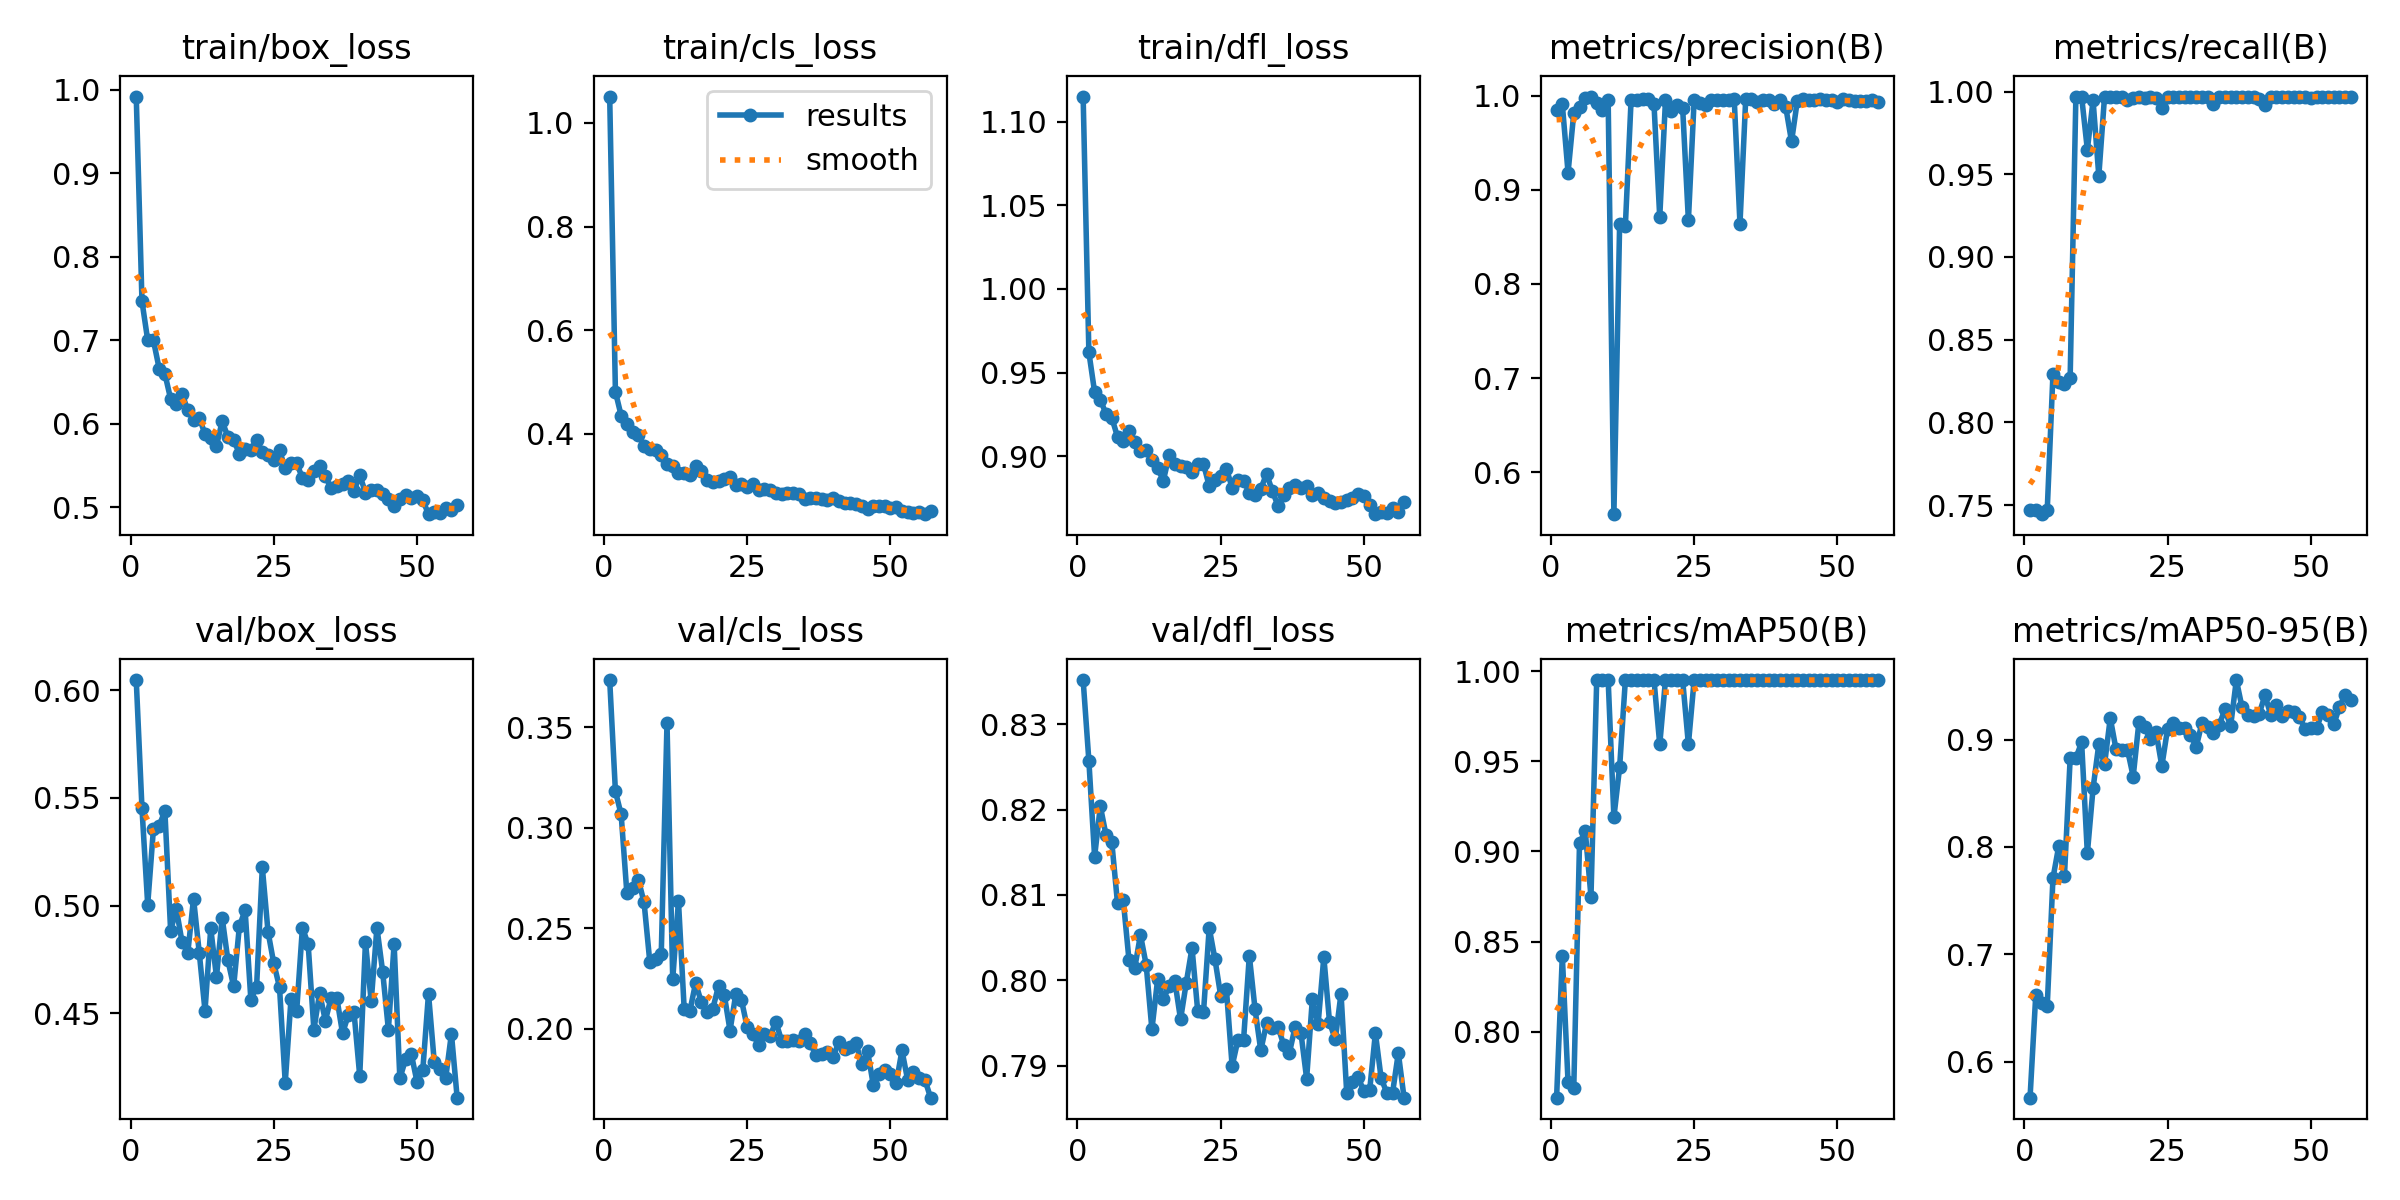

Values plotted in this chart, from the file beside it:
epoch, time, train/box_loss, train/cls_loss, train/dfl_loss, metrics/precision(B), metrics/recall(B), metrics/mAP50(B), metrics/mAP50-95(B), val/box_loss, val/cls_loss, val/dfl_loss, lr/pg0, lr/pg1, lr/pg2
1, 4.059, 0.9916, 1.051, 1.115, 0.9846, 0.7469, 0.7635, 0.5663, 0.6048, 0.3735, 0.8352, 0.0005466, 0.0005466, 0.0005466
2, 7.577, 0.7467, 0.4814, 0.9622, 0.9907, 0.747, 0.8421, 0.6622, 0.5452, 0.3182, 0.8257, 0.001102, 0.001102, 0.001102
3, 11.09, 0.7002, 0.4355, 0.9384, 0.9181, 0.7445, 0.772, 0.6547, 0.5005, 0.3067, 0.8145, 0.001656, 0.001656, 0.001656
4, 14.46, 0.6998, 0.419, 0.9338, 0.9816, 0.747, 0.7691, 0.6517, 0.5356, 0.2674, 0.8204, 0.001663, 0.001663, 0.001663
5, 17.84, 0.6662, 0.4036, 0.9253, 0.9884, 0.8293, 0.9044, 0.7708, 0.5372, 0.2702, 0.817, 0.00166, 0.00166, 0.00166
6, 21.31, 0.6599, 0.3987, 0.9231, 0.9976, 0.8244, 0.9114, 0.8005, 0.5438, 0.2742, 0.8162, 0.001657, 0.001657, 0.001657
7, 24.76, 0.6298, 0.3764, 0.9116, 0.999, 0.8235, 0.875, 0.7725, 0.4884, 0.2629, 0.809, 0.001652, 0.001652, 0.001652
8, 28.16, 0.6232, 0.3706, 0.909, 0.9922, 0.827, 0.995, 0.8824, 0.4984, 0.2333, 0.8094, 0.001647, 0.001647, 0.001647
9, 31.64, 0.6357, 0.369, 0.9151, 0.9849, 0.997, 0.995, 0.8827, 0.483, 0.2345, 0.8024, 0.001641, 0.001641, 0.001641
10, 35.15, 0.6163, 0.3588, 0.9083, 0.995, 0.997, 0.995, 0.8975, 0.4782, 0.2374, 0.8014, 0.001634, 0.001634, 0.001634
11, 38.6, 0.605, 0.343, 0.903, 0.5555, 0.9649, 0.919, 0.7939, 0.5033, 0.3521, 0.8053, 0.001627, 0.001627, 0.001627
12, 41.99, 0.6075, 0.3374, 0.9037, 0.8632, 0.9946, 0.9467, 0.8548, 0.478, 0.2247, 0.8018, 0.001618, 0.001618, 0.001618
13, 45.41, 0.5877, 0.3249, 0.8975, 0.8617, 0.949, 0.995, 0.8956, 0.4512, 0.2636, 0.7943, 0.001609, 0.001609, 0.001609
14, 48.8, 0.5826, 0.3251, 0.8927, 0.9954, 0.997, 0.995, 0.8768, 0.4895, 0.21, 0.8001, 0.001599, 0.001599, 0.001599
15, 52.21, 0.574, 0.3203, 0.8855, 0.9955, 0.997, 0.995, 0.92, 0.4669, 0.2091, 0.7978, 0.001588, 0.001588, 0.001588
16, 55.66, 0.6031, 0.3375, 0.9005, 0.9964, 0.997, 0.995, 0.891, 0.4943, 0.2228, 0.7993, 0.001577, 0.001577, 0.001577
17, 59.11, 0.5844, 0.3277, 0.8951, 0.9959, 0.997, 0.995, 0.8904, 0.4746, 0.2131, 0.7999, 0.001565, 0.001565, 0.001565
18, 62.51, 0.5809, 0.3114, 0.8943, 0.9906, 0.9949, 0.995, 0.8907, 0.4625, 0.2084, 0.7954, 0.001552, 0.001552, 0.001552
19, 65.98, 0.5642, 0.307, 0.8935, 0.8709, 0.996, 0.9593, 0.8656, 0.4905, 0.2101, 0.7997, 0.001539, 0.001539, 0.001539
20, 69.42, 0.5694, 0.309, 0.8908, 0.9949, 0.997, 0.995, 0.9163, 0.4979, 0.2214, 0.8038, 0.001524, 0.001524, 0.001524
21, 72.89, 0.5692, 0.3139, 0.8955, 0.9836, 0.9962, 0.995, 0.9114, 0.4564, 0.2168, 0.7964, 0.001509, 0.001509, 0.001509
22, 76.41, 0.5807, 0.3174, 0.8955, 0.9903, 0.997, 0.995, 0.9002, 0.4623, 0.1992, 0.7962, 0.001494, 0.001494, 0.001494
23, 80, 0.5664, 0.3012, 0.8821, 0.9866, 0.9962, 0.995, 0.9066, 0.5178, 0.2172, 0.8062, 0.001478, 0.001478, 0.001478
24, 83.49, 0.5622, 0.3027, 0.8859, 0.8675, 0.9898, 0.9593, 0.8753, 0.4878, 0.2142, 0.8025, 0.001461, 0.001461, 0.001461
25, 87.14, 0.5562, 0.2972, 0.888, 0.9949, 0.997, 0.995, 0.91, 0.4732, 0.2008, 0.7982, 0.001443, 0.001443, 0.001443
26, 90.56, 0.5682, 0.3029, 0.8925, 0.9918, 0.997, 0.995, 0.9156, 0.4622, 0.1973, 0.799, 0.001425, 0.001425, 0.001425
27, 94, 0.5468, 0.2921, 0.8812, 0.9903, 0.997, 0.995, 0.9112, 0.4178, 0.192, 0.7899, 0.001407, 0.001407, 0.001407
28, 97.43, 0.5528, 0.294, 0.8858, 0.9955, 0.997, 0.995, 0.9112, 0.4564, 0.1973, 0.793, 0.001388, 0.001388, 0.001388
29, 100.8, 0.5528, 0.2927, 0.8854, 0.9958, 0.997, 0.995, 0.9044, 0.4513, 0.1966, 0.7931, 0.001368, 0.001368, 0.001368
30, 104.3, 0.5352, 0.286, 0.8782, 0.9949, 0.997, 0.995, 0.8931, 0.4898, 0.2035, 0.8029, 0.001348, 0.001348, 0.001348
31, 107.7, 0.5325, 0.2845, 0.8771, 0.9958, 0.997, 0.995, 0.9156, 0.482, 0.1941, 0.7966, 0.001327, 0.001327, 0.001327
32, 111, 0.5442, 0.2853, 0.8805, 0.9959, 0.997, 0.995, 0.912, 0.4425, 0.1942, 0.7918, 0.001306, 0.001306, 0.001306
33, 114.5, 0.5496, 0.2859, 0.8894, 0.8638, 0.9922, 0.995, 0.9057, 0.4594, 0.1942, 0.795, 0.001284, 0.001284, 0.001284
34, 118, 0.5377, 0.2843, 0.8795, 0.996, 0.997, 0.995, 0.9135, 0.4466, 0.1941, 0.7945, 0.001262, 0.001262, 0.001262
35, 121.3, 0.5227, 0.274, 0.8704, 0.996, 0.997, 0.995, 0.9281, 0.4572, 0.1975, 0.7946, 0.001239, 0.001239, 0.001239
36, 124.8, 0.5255, 0.2767, 0.8768, 0.9933, 0.997, 0.995, 0.9125, 0.4572, 0.1927, 0.7924, 0.001216, 0.001216, 0.001216
37, 128.2, 0.5276, 0.2756, 0.8808, 0.9952, 0.997, 0.995, 0.9555, 0.4407, 0.187, 0.7915, 0.001193, 0.001193, 0.001193
38, 131.7, 0.5314, 0.2754, 0.8827, 0.9953, 0.997, 0.995, 0.93, 0.4492, 0.1876, 0.7946, 0.00117, 0.00117, 0.00117
39, 135.1, 0.5194, 0.2723, 0.8813, 0.9912, 0.997, 0.995, 0.9232, 0.4506, 0.1887, 0.7939, 0.001146, 0.001146, 0.001146
40, 138.4, 0.5386, 0.2758, 0.8823, 0.9957, 0.997, 0.995, 0.9216, 0.4209, 0.1862, 0.7885, 0.001121, 0.001121, 0.001121
41, 141.8, 0.5178, 0.2707, 0.8766, 0.9875, 0.9956, 0.995, 0.9242, 0.4831, 0.1934, 0.7978, 0.001097, 0.001097, 0.001097
42, 145.2, 0.5214, 0.2672, 0.8782, 0.9513, 0.9917, 0.995, 0.9414, 0.4555, 0.1902, 0.7949, 0.001072, 0.001072, 0.001072
43, 148.6, 0.5205, 0.2675, 0.875, 0.9941, 0.997, 0.995, 0.9229, 0.4898, 0.1909, 0.8027, 0.001047, 0.001047, 0.001047
44, 152, 0.5158, 0.2647, 0.8731, 0.996, 0.997, 0.995, 0.9325, 0.4693, 0.1928, 0.7951, 0.001022, 0.001022, 0.001022
45, 155.4, 0.5101, 0.2611, 0.8721, 0.9954, 0.997, 0.995, 0.9224, 0.4424, 0.1823, 0.7931, 0.0009965, 0.0009965, 0.0009965
46, 158.8, 0.5013, 0.2551, 0.8726, 0.9958, 0.997, 0.995, 0.9267, 0.4823, 0.1889, 0.7984, 0.0009709, 0.0009709, 0.0009709
47, 162.3, 0.51, 0.2604, 0.8739, 0.9959, 0.997, 0.995, 0.9256, 0.4198, 0.1721, 0.7867, 0.0009453, 0.0009453, 0.0009453
48, 165.7, 0.5144, 0.2609, 0.875, 0.9958, 0.997, 0.995, 0.921, 0.4286, 0.1774, 0.7881, 0.0009195, 0.0009195, 0.0009195
49, 169.1, 0.511, 0.2605, 0.8777, 0.995, 0.997, 0.995, 0.91, 0.4311, 0.1793, 0.7886, 0.0008936, 0.0008936, 0.0008936
50, 172.5, 0.5131, 0.2577, 0.8763, 0.9937, 0.9963, 0.995, 0.9105, 0.4181, 0.1773, 0.787, 0.0008678, 0.0008678, 0.0008678
51, 175.9, 0.5087, 0.2598, 0.871, 0.996, 0.997, 0.995, 0.911, 0.4235, 0.1729, 0.7871, 0.0008418, 0.0008418, 0.0008418
52, 179.3, 0.4919, 0.2508, 0.8654, 0.9957, 0.997, 0.995, 0.9253, 0.4591, 0.1893, 0.7938, 0.0008159, 0.0008159, 0.0008159
53, 182.7, 0.495, 0.2494, 0.8668, 0.9938, 0.997, 0.995, 0.9233, 0.4275, 0.1745, 0.7885, 0.00079, 0.00079, 0.00079
54, 186.1, 0.4937, 0.2476, 0.8662, 0.9941, 0.997, 0.995, 0.9141, 0.4241, 0.1787, 0.7868, 0.0007642, 0.0007642, 0.0007642
55, 189.5, 0.499, 0.2491, 0.869, 0.994, 0.997, 0.995, 0.9305, 0.42, 0.1757, 0.7869, 0.0007384, 0.0007384, 0.0007384
56, 192.8, 0.4974, 0.2453, 0.8665, 0.9948, 0.997, 0.995, 0.9419, 0.4405, 0.1747, 0.7915, 0.0007128, 0.0007128, 0.0007128
57, 196.2, 0.5024, 0.2515, 0.8729, 0.9927, 0.997, 0.995, 0.9373, 0.4108, 0.1658, 0.7863, 0.0006872, 0.0006872, 0.0006872
